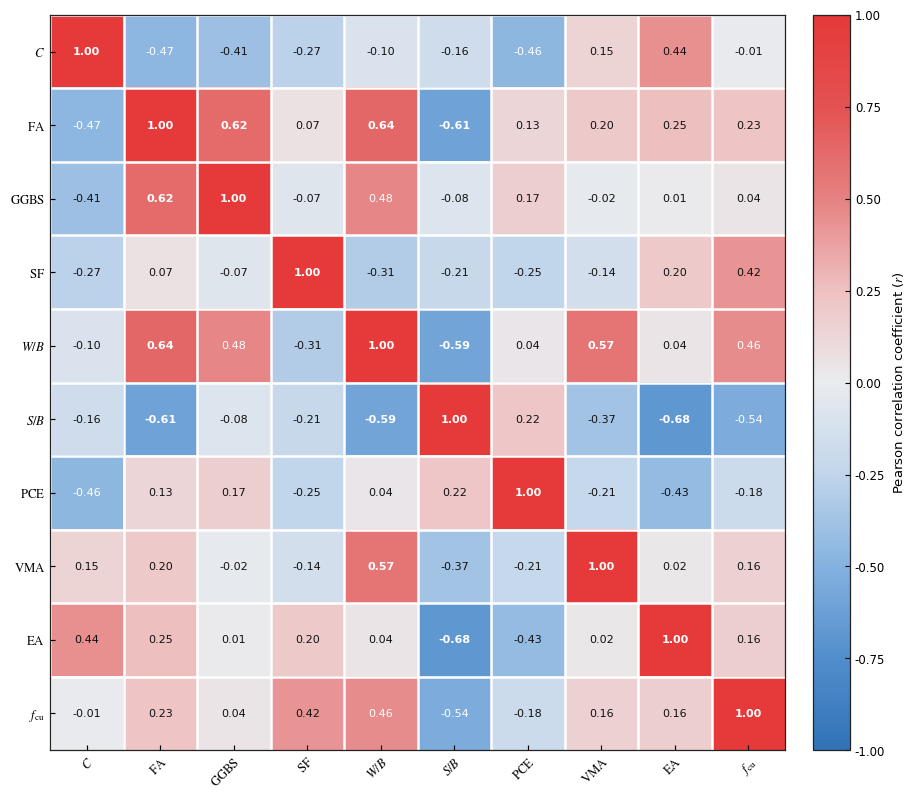

Write Python code to recreate this figure.
# -*- coding: utf-8 -*-
"""
CCC Red-Blue Diverging Correlation Matrix Heatmap
Conforming strictly to CCC Academic Style & Red-Blue Palette (matching media_1789991637243.png):
- Deep Blue (-1.0) -> Soft Lavender/Grey (0.0) -> Vibrant Crimson Red (+1.0)
- Clean white grid borders separating all cells (linewidth=1.8)
- Strict Times New Roman typography throughout, inward tick marks
- Supports single symmetric matrix or dual-dataset split-triangle layout (Lower vs Upper triangle)
"""

import argparse
from pathlib import Path
import numpy as np
import pandas as pd
import matplotlib
matplotlib.use('Agg')
import matplotlib.pyplot as plt
from matplotlib.colors import LinearSegmentedColormap

# Configure strict Times New Roman & CCC academic standards
plt.rcParams['font.family'] = 'Times New Roman'
plt.rcParams['font.serif'] = ['Times New Roman', 'DejaVu Serif', 'serif']
plt.rcParams['mathtext.fontset'] = 'stix'
plt.rcParams['font.size'] = 9.0
plt.rcParams['axes.edgecolor'] = '#222222'
plt.rcParams['axes.linewidth'] = 0.9

# CCC Red-Blue colormap matching media_1789991637243.png:
colors_red_blue = [
    (0.00, '#3172B7'),  # Deep Blue (-1.0)
    (0.18, '#528ECC'),
    (0.32, '#85B2DF'),
    (0.44, '#C1D5EB'),
    (0.50, '#EAECEF'),  # Neutral Light Grey / Lavender-White (0.0)
    (0.56, '#EFC1C1'),
    (0.68, '#E68282'),
    (0.82, '#E45252'),
    (1.00, '#E63939'),  # Vibrant Crimson Red (+1.0)
]
CCC_CORR_CMAP = LinearSegmentedColormap.from_list('ccc_red_blue_diverging', [c[1] for c in colors_red_blue], N=256)

def generate_synthetic_correlation_matrix(n=10):
    """Generates synthetic correlation matrix for standalone demo."""
    np.random.seed(42)
    A = np.random.randn(n, n)
    cov = np.dot(A, A.T)
    d = np.sqrt(np.diag(cov))
    corr = cov / np.outer(d, d)
    return corr

def plot_correlation_matrix(corr_matrix, labels=None, output_prefix="correlation_matrix_ccc_standard", is_split_triangle=False):
    n = corr_matrix.shape[0]
    if labels is None:
        labels = [f"Var {i+1}" for i in range(n)]

    fig, ax = plt.subplots(figsize=(9.2, 8.8), dpi=300)
    im = ax.imshow(corr_matrix, cmap=CCC_CORR_CMAP, vmin=-1.0, vmax=1.0, aspect='equal')

    # White grid borders separating cells
    ax.set_xticks(np.arange(n) - 0.5, minor=True)
    ax.set_yticks(np.arange(n) - 0.5, minor=True)
    ax.grid(which='minor', color='white', linestyle='-', linewidth=1.8)
    ax.tick_params(which='minor', size=0)

    # Major ticks
    ax.set_xticks(np.arange(n))
    ax.set_yticks(np.arange(n))
    ax.set_xticklabels(labels, fontsize=9.2, rotation=45, ha='right', rotation_mode='anchor')
    ax.set_yticklabels(labels, fontsize=9.2)
    ax.tick_params(which='major', direction='in', top=False, right=False, length=3.5, width=0.85)

    # Annotate numeric values inside cells
    for i in range(n):
        for j in range(n):
            val = corr_matrix[i, j]
            # Color logic: white text for deep dark blue / deep dark red, black for neutral
            txt_color = 'white' if abs(val) > 0.45 else '#111111'
            weight = 'bold' if abs(val) > 0.55 else 'normal'
            ax.text(j, i, f"{val:.2f}", ha='center', va='center',
                    color=txt_color, fontsize=8.0, fontweight=weight, fontname='Times New Roman')

    # Vertical Colorbar
    cbar = fig.colorbar(im, ax=ax, fraction=0.046, pad=0.035)
    cbar.set_label('Pearson correlation coefficient ($r$)', fontsize=9.5, fontname='Times New Roman')
    cbar.set_ticks([-1.0, -0.75, -0.5, -0.25, 0.0, 0.25, 0.5, 0.75, 1.0])
    cbar.ax.tick_params(labelsize=8.5, direction='in')

    plt.tight_layout()
    out_png = f"{output_prefix}.png"
    out_pdf = f"{output_prefix}.pdf"
    fig.savefig(out_png, dpi=300, bbox_inches='tight')
    fig.savefig(out_pdf, bbox_inches='tight')
    plt.close(fig)
    print(f"[SUCCESS] Exported CCC Red-Blue Correlation Matrix: {out_png} and {out_pdf}")

if __name__ == '__main__':
    parser = argparse.ArgumentParser(description="Generate CCC Standard Red-Blue Diverging Correlation Heatmap")
    parser.add_argument('--output', type=str, default="correlation_matrix_ccc_standard", help="Output file prefix")
    args = parser.parse_args()

    corr = generate_synthetic_correlation_matrix(n=10)
    labels = ['$C$', r'$\mathrm{FA}$', r'$\mathrm{GGBS}$', r'$\mathrm{SF}$', '$W/B$', '$S/B$',
              r'$\mathrm{PCE}$', r'$\mathrm{VMA}$', r'$\mathrm{EA}$', r'$f_{\mathrm{cu}}$']
    plot_correlation_matrix(corr, labels=labels, output_prefix=args.output)
